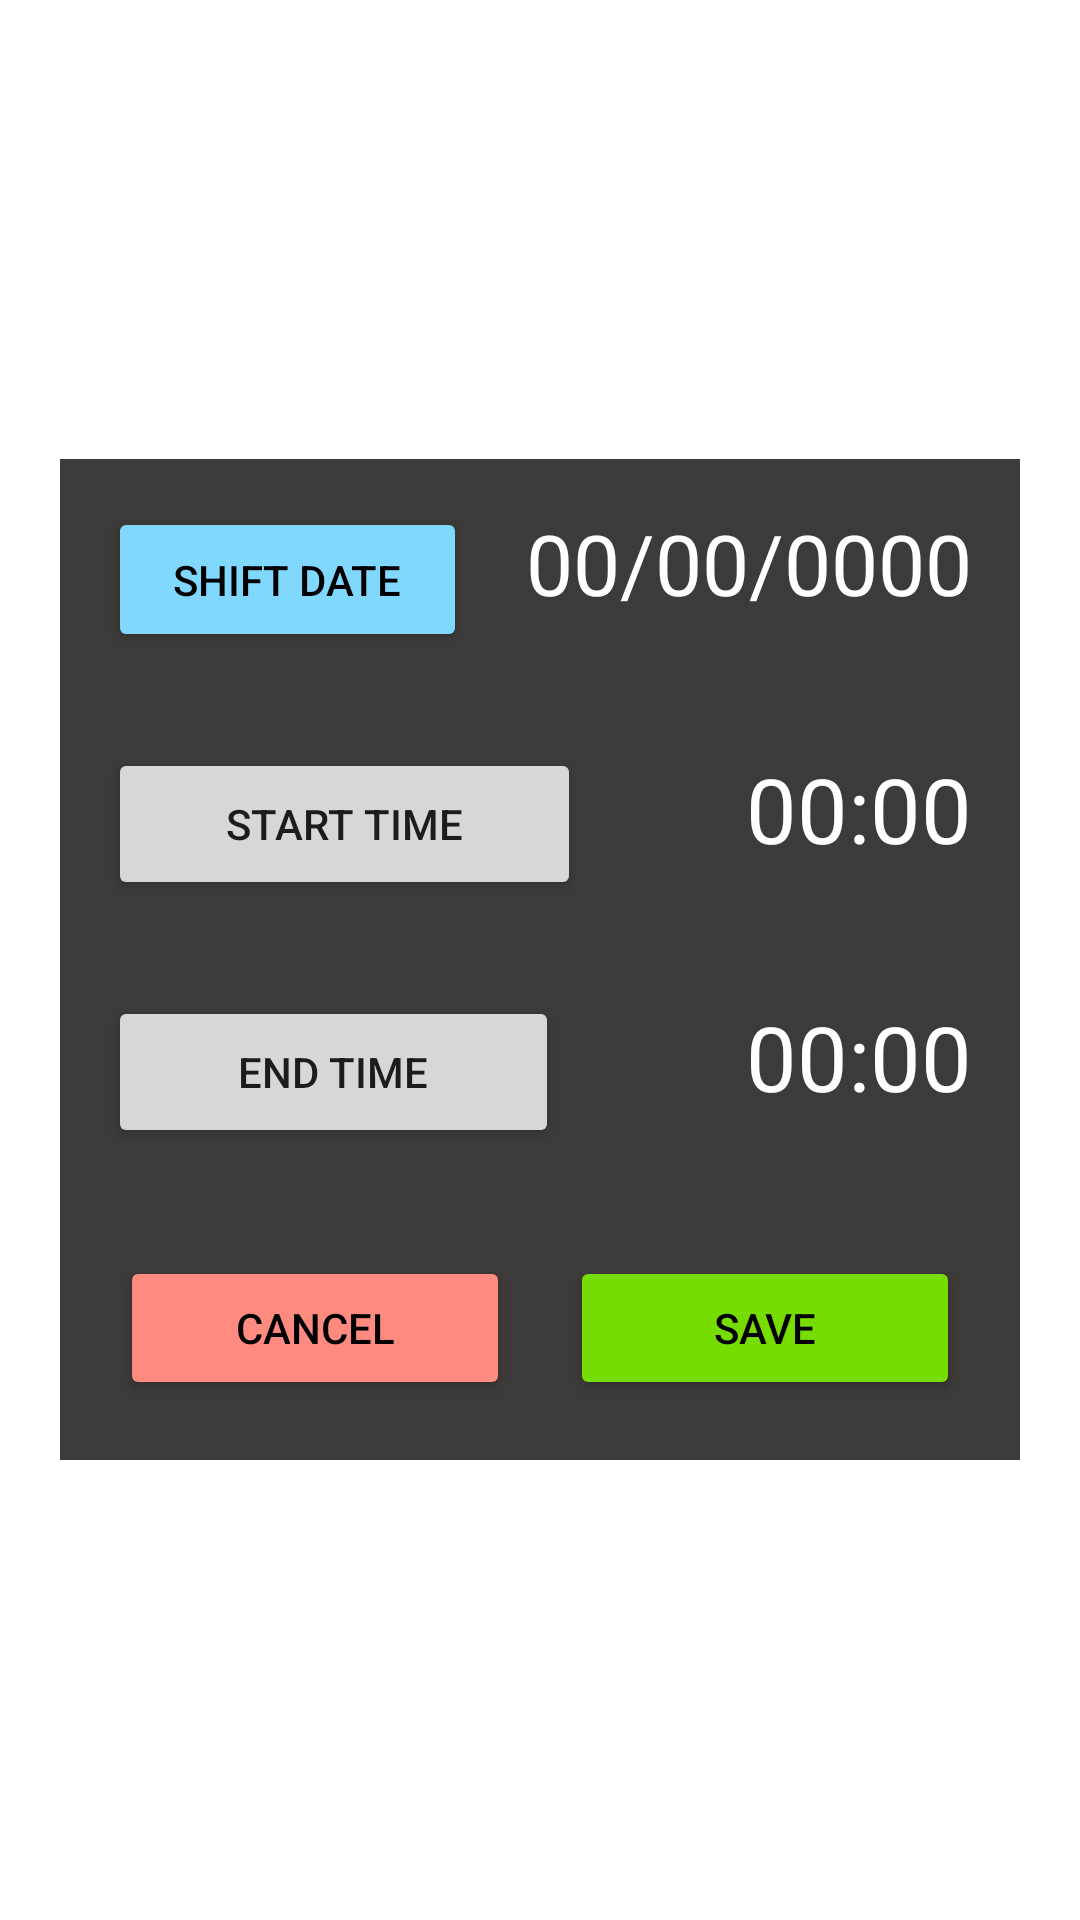

Write the Android layout XML for this screen, with the resource values it uses.
<!-- AndroidManifest.xml: application theme Theme.OddHours -->
<!-- res/layout/addshift.xml -->
<?xml version="1.0" encoding="utf-8"?>
<LinearLayout xmlns:android="http://schemas.android.com/apk/res/android"
    xmlns:app="http://schemas.android.com/apk/res-auto"
    android:layout_width="match_parent"
    android:layout_height="match_parent"
    android:background="#FFFFFF"
    android:gravity="center_vertical"
    android:orientation="vertical"
    android:padding="20dp">

    <LinearLayout
        android:layout_width="match_parent"
        android:layout_height="wrap_content"
        android:background="#3D3A3A"
        android:orientation="vertical">

        <LinearLayout
            android:id="@+id/shiftDateLL"
            android:layout_width="match_parent"
            android:layout_height="wrap_content"
            android:layout_margin="8dp"
            android:orientation="horizontal"
            android:padding="8dp">

            <Button
                android:id="@+id/shiftDateBTN"
                android:layout_width="wrap_content"
                android:layout_height="match_parent"
                android:layout_weight="1"
                android:text="Shift Date"
                android:textColor="#000000"
                app:backgroundTint="#80D8FF" />

            <TextView
                android:id="@+id/shiftDateTV"
                android:layout_width="wrap_content"
                android:layout_height="match_parent"
                android:layout_weight="1"
                android:text="00/00/0000"
                android:textAlignment="viewEnd"
                android:textAllCaps="false"
                android:textColor="#FFFFFF"
                android:textSize="28sp" />
        </LinearLayout>

        <LinearLayout
            android:id="@+id/startTimeLL"
            android:layout_width="match_parent"
            android:layout_height="wrap_content"
            android:layout_margin="8dp"
            android:orientation="horizontal"
            android:padding="8dp">

            <Button
                android:id="@+id/startTimeBTN"
                android:layout_width="wrap_content"
                android:layout_height="match_parent"
                android:layout_weight="1"
                android:text="Start Time" />

            <TextView
                android:id="@+id/startTimeTV"
                android:layout_width="wrap_content"
                android:layout_height="match_parent"
                android:layout_weight="1"
                android:text="00:00"
                android:textAlignment="textEnd"
                android:textColor="#FFFFFF"
                android:textSize="30sp" />
        </LinearLayout>

        <LinearLayout
            android:id="@+id/endTimeLL"
            android:layout_width="match_parent"
            android:layout_height="wrap_content"
            android:layout_margin="8dp"
            android:orientation="horizontal"
            android:padding="8dp">

            <Button
                android:id="@+id/endTimeBTN"
                android:layout_width="wrap_content"
                android:layout_height="match_parent"
                android:layout_weight="1"
                android:text="End Time" />

            <TextView
                android:id="@+id/endTimeTV"
                android:layout_width="wrap_content"
                android:layout_height="match_parent"
                android:layout_weight="1"
                android:text="00:00"
                android:textAlignment="textEnd"
                android:textColor="#FFFFFF"
                android:textSize="30sp" />
        </LinearLayout>

        <LinearLayout

            android:layout_width="match_parent"
            android:layout_height="wrap_content"
            android:layout_margin="10dp"
            android:orientation="horizontal">

            <Button
                android:id="@+id/cancelBTN"
                android:layout_width="23dp"
                android:layout_height="wrap_content"
                android:layout_margin="10dp"
                android:layout_weight="1"
                android:text="Cancel"
                android:textColor="#000000"
                app:backgroundTint="#FF8A80" />

            <Button
                android:id="@+id/saveBTN"
                android:layout_width="23dp"
                android:layout_height="wrap_content"
                android:layout_margin="10dp"
                android:layout_weight="1"
                android:text="Save"
                android:textColor="#000000"
                app:backgroundTint="#77DC00" />
        </LinearLayout>

    </LinearLayout>


</LinearLayout>
<!-- resources referenced by this layout -->
<resources>
  <style name="Theme.OddHours" parent="Theme.MaterialComponents.DayNight.DarkActionBar">
          
          <item name="colorPrimary">@color/purple_500</item>
          <item name="colorPrimaryVariant">@color/purple_700</item>
          <item name="colorOnPrimary">@color/white</item>
          
          <item name="colorSecondary">@color/teal_200</item>
          <item name="colorSecondaryVariant">@color/teal_700</item>
          <item name="colorOnSecondary">@color/black</item>
          
          <item name="android:statusBarColor" tools:targetApi="l">?attr/colorPrimaryVariant</item>
          
      </style>
  <color name="purple_500">#FF6200EE</color>
  <color name="purple_700">#FF3700B3</color>
  <color name="white">#FFFFFFFF</color>
  <color name="teal_200">#FF03DAC5</color>
  <color name="teal_700">#FF018786</color>
  <color name="black">#FF000000</color>
</resources>
